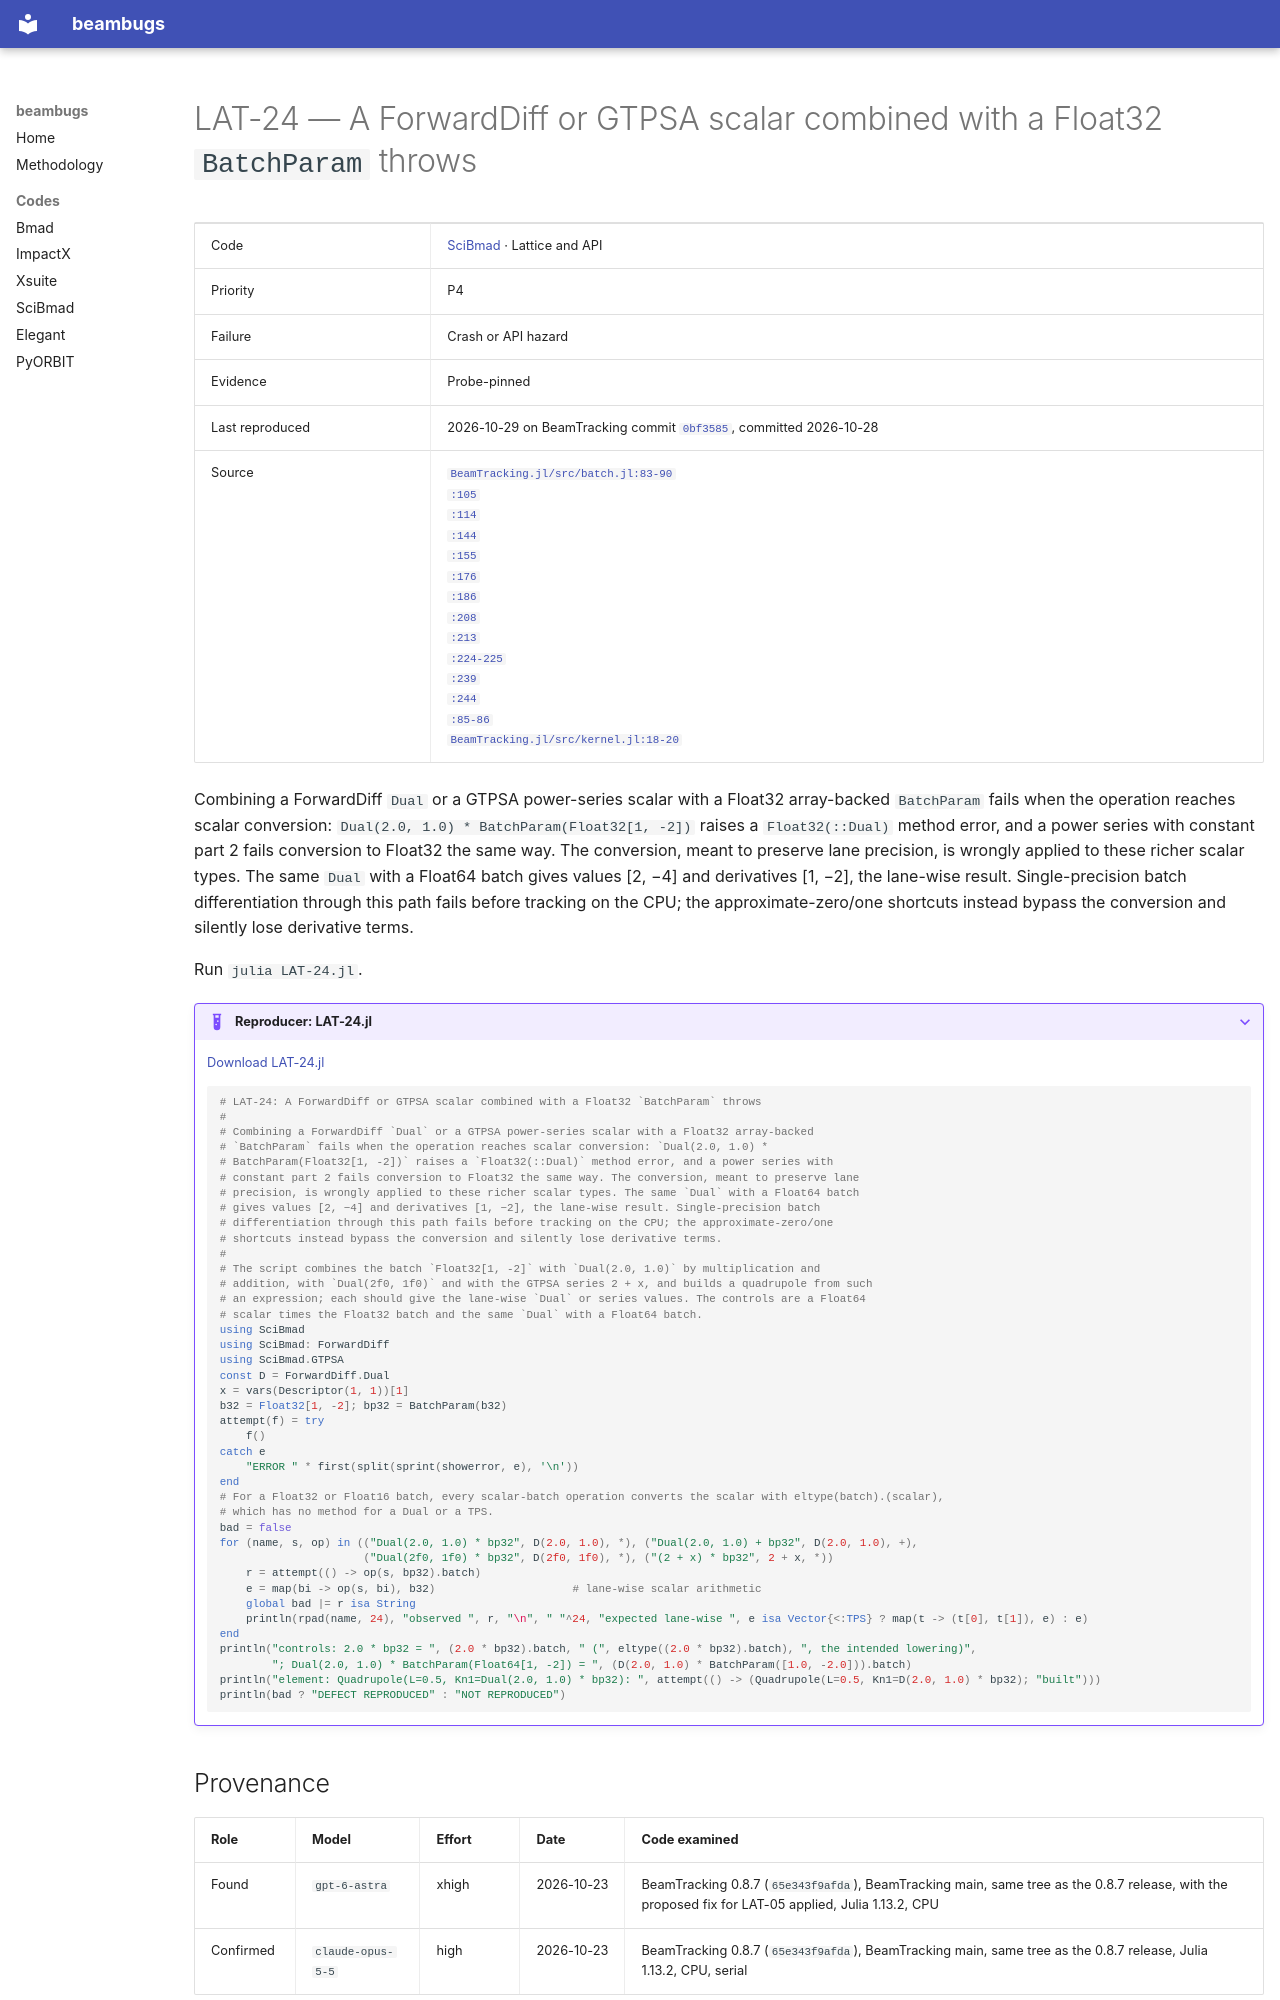

repository: nikitakuklev/beambugs · page: scibmad/LAT-24/index.html · generator: mkdocs

---
title: "LAT-24: A ForwardDiff or GTPSA scalar combined with a Float32 BatchParam throws"
hide:
  - toc
---

# LAT-24 — A ForwardDiff or GTPSA scalar combined with a Float32 `BatchParam` throws

| | |
|---|---|
| Code | [SciBmad](../index.md) · Lattice and API |
| Priority | P4 |
| Failure | Crash or API hazard |
| Evidence | Probe-pinned |
| Last reproduced | 2026-10-29 on BeamTracking commit [`0bf3585`](https://github.com/bmad-sim/BeamTracking.jl/commit/0bf3585fdc9c), committed 2026-10-28 |
| Source | [`BeamTracking.jl/src/batch.jl:83-90`](https://github.com/bmad-sim/BeamTracking.jl/blob/0bf3585fdc9c5b41859b23b92854376b933a4fe6/src/batch.jl#L83-L90)<br>[`:105`](https://github.com/bmad-sim/BeamTracking.jl/blob/0bf3585fdc9c5b41859b23b92854376b933a4fe6/src/batch.jl#L105)<br>[`:114`](https://github.com/bmad-sim/BeamTracking.jl/blob/0bf3585fdc9c5b41859b23b92854376b933a4fe6/src/batch.jl#L114)<br>[`:144`](https://github.com/bmad-sim/BeamTracking.jl/blob/0bf3585fdc9c5b41859b23b92854376b933a4fe6/src/batch.jl#L144)<br>[`:155`](https://github.com/bmad-sim/BeamTracking.jl/blob/0bf3585fdc9c5b41859b23b92854376b933a4fe6/src/batch.jl#L155)<br>[`:176`](https://github.com/bmad-sim/BeamTracking.jl/blob/0bf3585fdc9c5b41859b23b92854376b933a4fe6/src/batch.jl#L176)<br>[`:186`](https://github.com/bmad-sim/BeamTracking.jl/blob/0bf3585fdc9c5b41859b23b92854376b933a4fe6/src/batch.jl#L186)<br>[`:208`](https://github.com/bmad-sim/BeamTracking.jl/blob/0bf3585fdc9c5b41859b23b92854376b933a4fe6/src/batch.jl#L208)<br>[`:213`](https://github.com/bmad-sim/BeamTracking.jl/blob/0bf3585fdc9c5b41859b23b92854376b933a4fe6/src/batch.jl#L213)<br>[`:224-225`](https://github.com/bmad-sim/BeamTracking.jl/blob/0bf3585fdc9c5b41859b23b92854376b933a4fe6/src/batch.jl#L224-L225)<br>[`:239`](https://github.com/bmad-sim/BeamTracking.jl/blob/0bf3585fdc9c5b41859b23b92854376b933a4fe6/src/batch.jl#L239)<br>[`:244`](https://github.com/bmad-sim/BeamTracking.jl/blob/0bf3585fdc9c5b41859b23b92854376b933a4fe6/src/batch.jl#L244)<br>[`:85-86`](https://github.com/bmad-sim/BeamTracking.jl/blob/0bf3585fdc9c5b41859b23b92854376b933a4fe6/src/batch.jl#L85-L86)<br>[`BeamTracking.jl/src/kernel.jl:18-20`](https://github.com/bmad-sim/BeamTracking.jl/blob/0bf3585fdc9c5b41859b23b92854376b933a4fe6/src/kernel.jl#L18-L20) |

Combining a ForwardDiff `Dual` or a GTPSA power-series scalar with a Float32 array-backed `BatchParam` fails when the operation reaches scalar conversion: `Dual(2.0, 1.0) * BatchParam(Float32[1, -2])` raises a `Float32(::Dual)` method error, and a power series with constant part 2 fails conversion to Float32 the same way. The conversion, meant to preserve lane precision, is wrongly applied to these richer scalar types. The same `Dual` with a Float64 batch gives values [2, −4] and derivatives [1, −2], the lane-wise result. Single-precision batch differentiation through this path fails before tracking on the CPU; the approximate-zero/one shortcuts instead bypass the conversion and silently lose derivative terms.

Run `julia LAT-24.jl`.

??? example "Reproducer: LAT-24.jl"

    [Download LAT-24.jl](LAT-24.jl)

    ```julia
    # LAT-24: A ForwardDiff or GTPSA scalar combined with a Float32 `BatchParam` throws
    #
    # Combining a ForwardDiff `Dual` or a GTPSA power-series scalar with a Float32 array-backed
    # `BatchParam` fails when the operation reaches scalar conversion: `Dual(2.0, 1.0) *
    # BatchParam(Float32[1, -2])` raises a `Float32(::Dual)` method error, and a power series with
    # constant part 2 fails conversion to Float32 the same way. The conversion, meant to preserve lane
    # precision, is wrongly applied to these richer scalar types. The same `Dual` with a Float64 batch
    # gives values [2, −4] and derivatives [1, −2], the lane-wise result. Single-precision batch
    # differentiation through this path fails before tracking on the CPU; the approximate-zero/one
    # shortcuts instead bypass the conversion and silently lose derivative terms.
    #
    # The script combines the batch `Float32[1, -2]` with `Dual(2.0, 1.0)` by multiplication and
    # addition, with `Dual(2f0, 1f0)` and with the GTPSA series 2 + x, and builds a quadrupole from such
    # an expression; each should give the lane-wise `Dual` or series values. The controls are a Float64
    # scalar times the Float32 batch and the same `Dual` with a Float64 batch.
    using SciBmad
    using SciBmad: ForwardDiff
    using SciBmad.GTPSA
    const D = ForwardDiff.Dual
    x = vars(Descriptor(1, 1))[1]
    b32 = Float32[1, -2]; bp32 = BatchParam(b32)
    attempt(f) = try
        f()
    catch e
        "ERROR " * first(split(sprint(showerror, e), '\n'))
    end
    # For a Float32 or Float16 batch, every scalar-batch operation converts the scalar with eltype(batch).(scalar),
    # which has no method for a Dual or a TPS.
    bad = false
    for (name, s, op) in (("Dual(2.0, 1.0) * bp32", D(2.0, 1.0), *), ("Dual(2.0, 1.0) + bp32", D(2.0, 1.0), +),
                          ("Dual(2f0, 1f0) * bp32", D(2f0, 1f0), *), ("(2 + x) * bp32", 2 + x, *))
        r = attempt(() -> op(s, bp32).batch)
        e = map(bi -> op(s, bi), b32)                     # lane-wise scalar arithmetic
        global bad |= r isa String
        println(rpad(name, 24), "observed ", r, "\n", " "^24, "expected lane-wise ", e isa Vector{<:TPS} ? map(t -> (t[0], t[1]), e) : e)
    end
    println("controls: 2.0 * bp32 = ", (2.0 * bp32).batch, " (", eltype((2.0 * bp32).batch), ", the intended lowering)",
            "; Dual(2.0, 1.0) * BatchParam(Float64[1, -2]) = ", (D(2.0, 1.0) * BatchParam([1.0, -2.0])).batch)
    println("element: Quadrupole(L=0.5, Kn1=Dual(2.0, 1.0) * bp32): ", attempt(() -> (Quadrupole(L=0.5, Kn1=D(2.0, 1.0) * bp32); "built")))
    println(bad ? "DEFECT REPRODUCED" : "NOT REPRODUCED")

    ```
